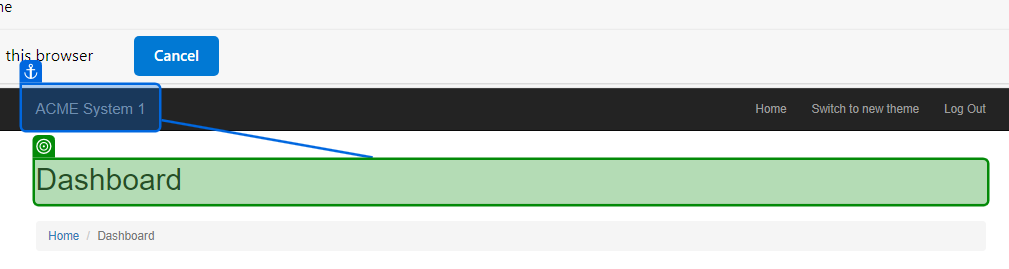
Task: RPATesting
Workflow: TC_ACMELogin

Step 1: get-text from the heading in window 'ACME System 1 - Dashboard' (msedge.exe)

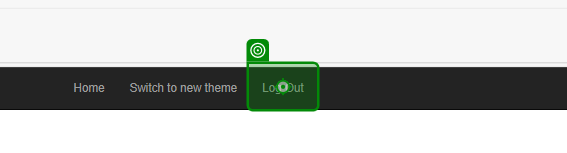
Step 2: click on the link 'Log Out' in window 'ACME System 1 - Dashboard' (msedge.exe)
